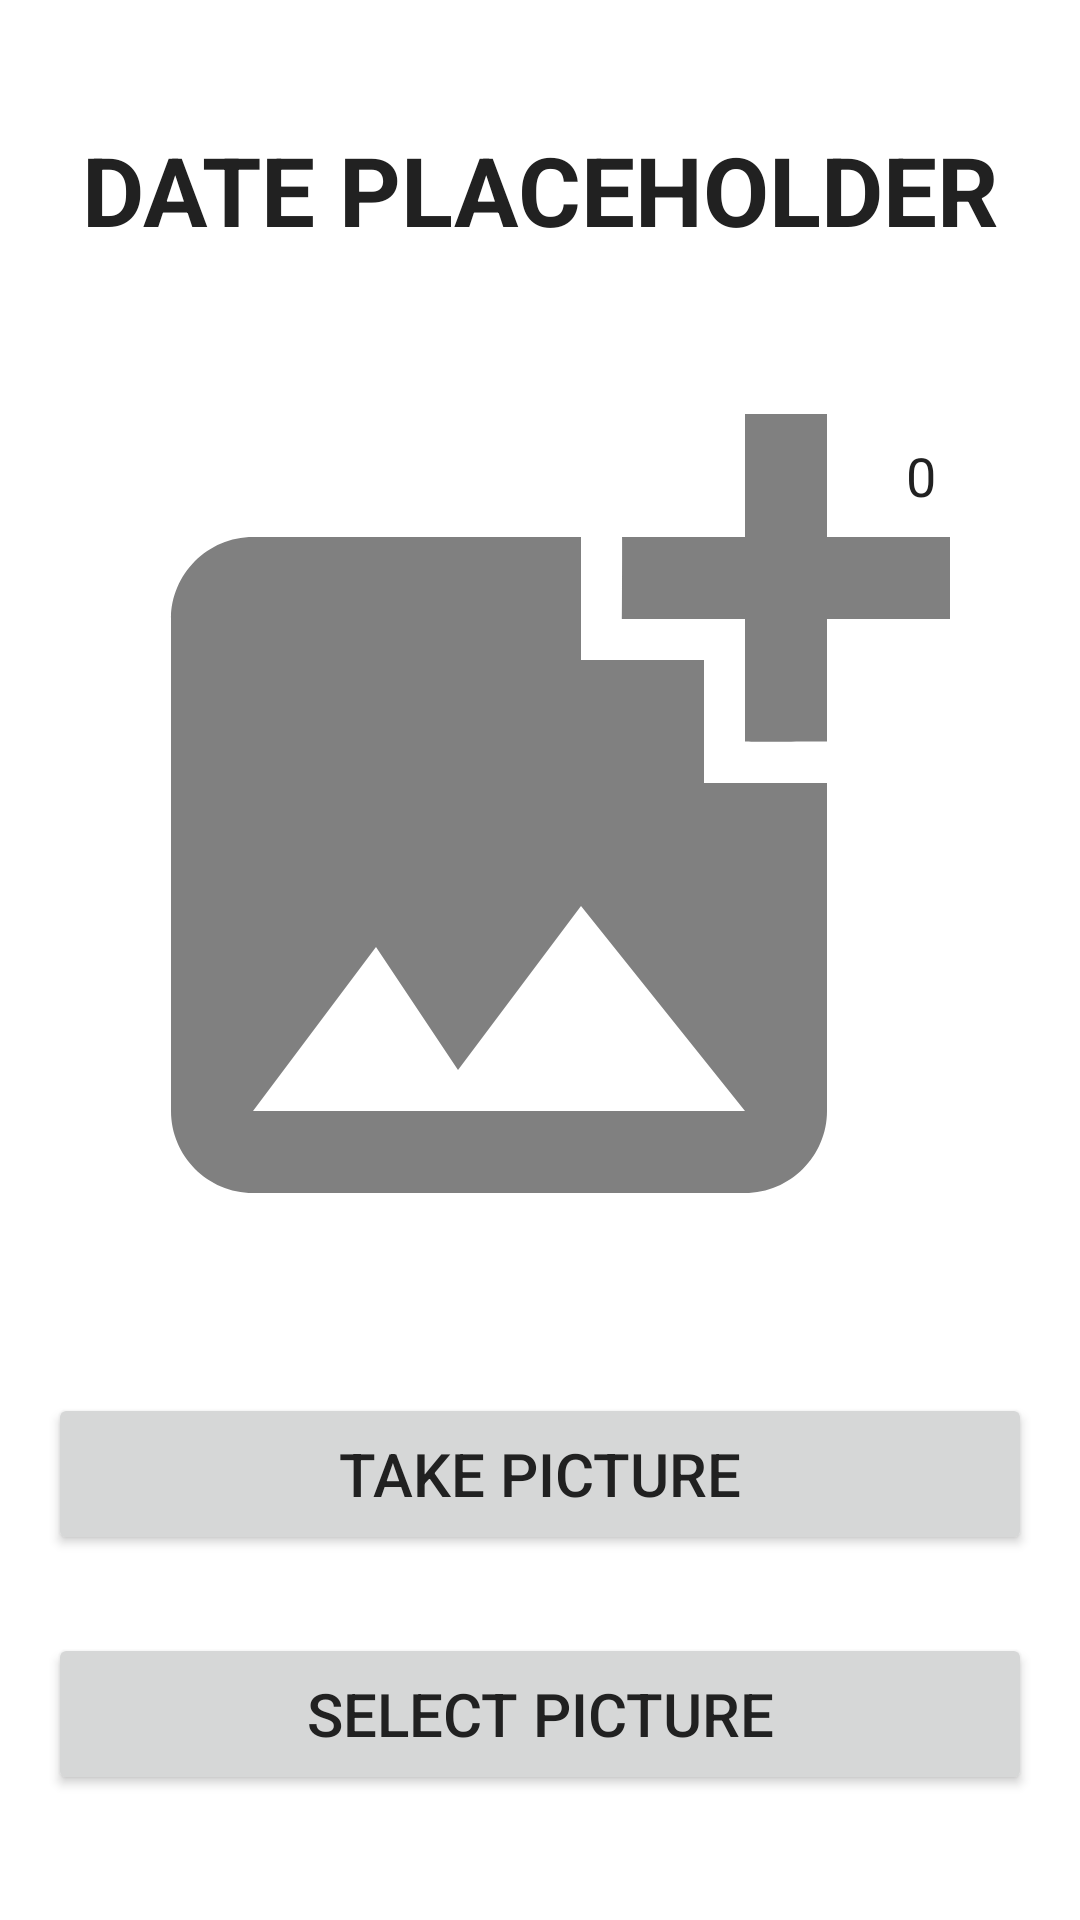

Android layout source for this screen:
<!-- AndroidManifest.xml: application theme Theme.Pictures -->
<!-- res/layout/fragment_home.xml -->
<?xml version="1.0" encoding="utf-8"?>
<androidx.constraintlayout.widget.ConstraintLayout xmlns:android="http://schemas.android.com/apk/res/android"
    xmlns:app="http://schemas.android.com/apk/res-auto"
    android:id="@+id/homeFragment"
    android:layout_width="match_parent"
    android:layout_height="match_parent"
    android:padding="16dp">

    <TextView
        android:id="@+id/date"
        android:layout_width="0dp"
        android:layout_height="wrap_content"
        android:gravity="center"
        android:text="DATE PLACEHOLDER"
        android:textColor="@color/dark_gray"
        android:textSize="32sp"
        android:textStyle="bold"
        app:layout_constraintBottom_toTopOf="@+id/image"
        app:layout_constraintEnd_toEndOf="parent"
        app:layout_constraintHorizontal_bias="0.0"
        app:layout_constraintStart_toStartOf="parent"
        app:layout_constraintTop_toTopOf="parent"
        app:layout_constraintVertical_bias="0.1" />

    <ImageView
        android:id="@+id/image"
        android:layout_width="0dp"
        android:layout_height="0dp"
        android:layout_margin="0dp"
        android:contentDescription="Today's Image"
        android:scaleType="centerCrop"
        android:src="@drawable/baseline_add_photo_alternate_24"
        app:layout_constraintBottom_toTopOf="@+id/takePicBtn"
        app:layout_constraintDimensionRatio="1:1"
        app:layout_constraintEnd_toEndOf="parent"
        app:layout_constraintStart_toStartOf="parent"
        app:layout_constraintTop_toBottomOf="@+id/date" />

    <TextView
        android:id="@+id/streakCounter"
        android:layout_width="74dp"
        android:layout_height="72dp"
        android:background="@drawable/fire_svgrepo_com"
        android:gravity="bottom|center"
        android:padding="12dp"
        android:text="0"
        android:textColor="@color/dark_gray"
        android:textSize="18sp"
        app:layout_constraintEnd_toEndOf="@+id/image"
        app:layout_constraintTop_toTopOf="@+id/image" />

    <Button
        android:id="@+id/takePicBtn"
        android:layout_width="0dp"
        android:layout_height="54dp"
        android:layout_marginBottom="-24dp"
        android:text="Take Picture"
        android:textColor="@color/dark_gray"
        android:textSize="20sp"
        app:layout_constraintBottom_toTopOf="@+id/selectPicBtn"
        app:layout_constraintEnd_toEndOf="parent"
        app:layout_constraintHorizontal_bias="1.0"
        app:layout_constraintStart_toStartOf="parent"
        app:layout_constraintTop_toBottomOf="@+id/image" />

    <Button
        android:id="@+id/selectPicBtn"
        android:layout_width="0dp"
        android:layout_height="54dp"
        android:text="Select Picture"
        android:textColor="@color/dark_gray"
        android:textSize="20sp"
        app:layout_constraintBottom_toBottomOf="parent"
        app:layout_constraintEnd_toEndOf="parent"
        app:layout_constraintHorizontal_bias="0.0"
        app:layout_constraintStart_toStartOf="parent"
        app:layout_constraintTop_toBottomOf="@+id/takePicBtn" />


</androidx.constraintlayout.widget.ConstraintLayout>
<!-- resources referenced by this layout -->
<resources>
  <color name="dark_gray">#FF212121</color>
  <!-- drawable baseline_add_photo_alternate_24 (drawable) -->
  <vector xmlns:android="http://schemas.android.com/apk/res/android" android:height="24dp" android:tint="#808080" android:viewportHeight="24" android:viewportWidth="24" android:width="24dp">
        
      <path android:fillColor="@android:color/white" android:pathData="M19,7v2.99s-1.99,0.01 -2,0L17,7h-3s0.01,-1.99 0,-2h3L17,2h2v3h3v2h-3zM16,11L16,8h-3L13,5L5,5c-1.1,0 -2,0.9 -2,2v12c0,1.1 0.9,2 2,2h12c1.1,0 2,-0.9 2,-2v-8h-3zM5,19l3,-4 2,3 3,-4 4,5L5,19z"/>
      
  </vector>
  <style name="Theme.Pictures" parent="Theme.MaterialComponents.DayNight.DarkActionBar">
          
          <item name="colorPrimary">@color/light_red</item>
          <item name="colorPrimaryVariant">@color/dark_red</item>
          <item name="colorOnPrimary">@color/white</item>
          
          <item name="colorSecondary">@color/light_red</item>
          <item name="colorSecondaryVariant">@color/light_red</item>
          <item name="colorOnSecondary">@color/black</item>
          
          <item name="android:statusBarColor">?attr/colorPrimaryVariant</item>
          
      </style>
  <color name="light_red">#FFFF474D</color>
  <color name="dark_red">#FFB71C1C</color>
  <color name="white">#FFFFFFFF</color>
  <color name="black">#FF000000</color>
</resources>
